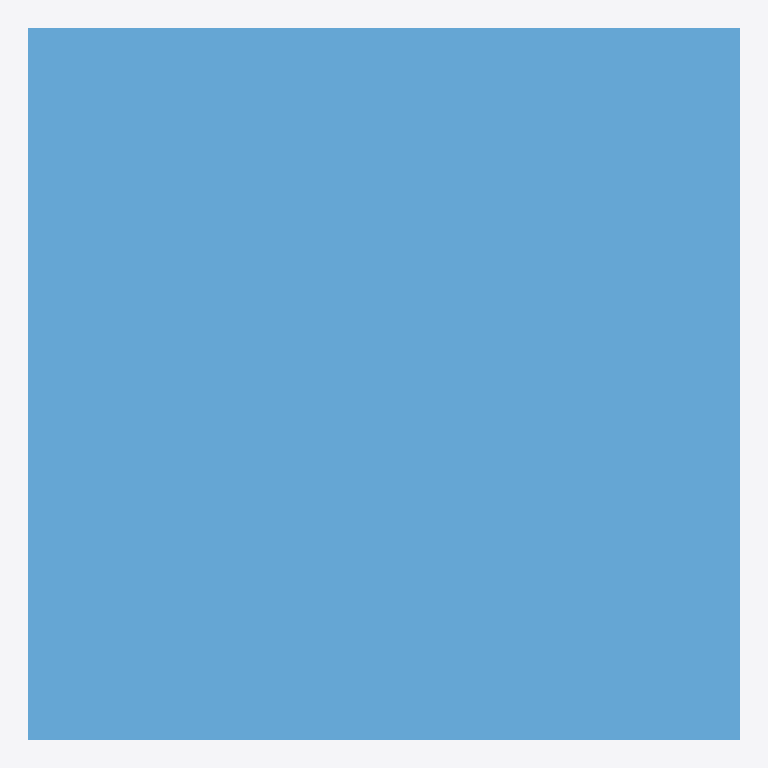
Plan cut of the same IFC building model at storey 'Storey' (level 0.00 m, cut at 1.40 m), seen from above with north up, elements coloured by IFC class: 1 window (light blue). No cut surface shows.
Extent 1.2 m × 1.2 m × 0.1 m (x, y, z). Storeys (1): Storey at 0.00 m. Elements (1): 1 IfcWindow.

HEADER;
FILE_DESCRIPTION(('ViewDefinition [CoordinationView]'),'2;1');
FILE_NAME('','2026-06-20T00:36:20',(''),(''),'IfcOpenShell 0.8.5-1c5b825','IfcOpenShell 0.8.5-1c5b825','');
FILE_SCHEMA(('IFC4'));
ENDSEC;
DATA;
#17=IFCPROJECT('0q11U8PuzBWQ7DDS6FwCTU',#16,'FormX Window Golden Targets',$,$,$,$,(#10),#5);
#23=IFCSITE('0xsh0lsnn1GvhjxmZGfB6m',#16,'Site',$,$,#22,$,$,.ELEMENT.,$,$,$,$,$);
#29=IFCBUILDING('3r1x9BHu12wRMZGnPdVeGE',#16,'Building',$,$,#28,$,$,.ELEMENT.,$,$,$);
#35=IFCBUILDINGSTOREY('3IEoR06IH7DAuGyddiDEME',#16,'Storey',$,$,#34,$,$,.ELEMENT.,$);
#69=IFCWINDOW('1z0fHD1O98QeNxGv4Zst1Q',#16,'WIN-PIVOTV-SINGLE','Vertical pivot',$,#68,#60,$,1200.0,1200.0,.WINDOW.,.SINGLE_PANEL.,$);
ENDSEC;
